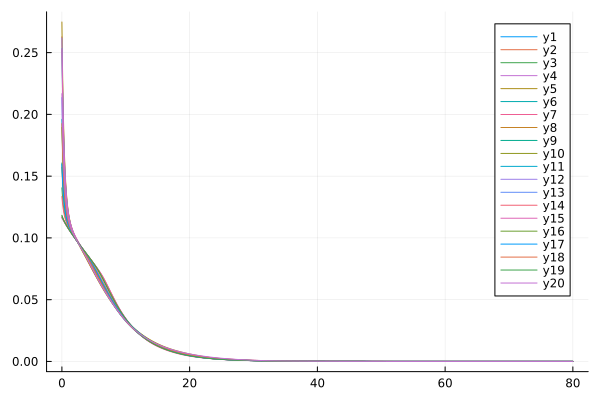

Values plotted in this chart, from the file beside it:
flowtime, sM2R1, sM2R2, sM2R3, sM2R4, sM2R5, sM2R6, sM2R7, sM2R8, sM2R9, sM2R10, sM2R11, sM2R12, sM2R13, sM2R14, sM2R15, sM2R16, sM2R17, sM2R18, sM2R19, sM2R20
0.0, 0.1166, 0.2628, 0.1405, 0.1164, 0.2748, 0.196, 0.1166, 0.1572, 0.1606, 0.1178, 0.2531, 0.2619, 0.2136, 0.1335, 0.2528, 0.1894, 0.1595, 0.1925, 0.1183, 0.2168
0.1, 0.1156, 0.2266, 0.1331, 0.1154, 0.2359, 0.1749, 0.1156, 0.1454, 0.1481, 0.1164, 0.219, 0.2258, 0.1882, 0.128, 0.2191, 0.1698, 0.1472, 0.1721, 0.1168, 0.1907
0.2, 0.1146, 0.1994, 0.1276, 0.1145, 0.2065, 0.1592, 0.1146, 0.1368, 0.1388, 0.1152, 0.1934, 0.1986, 0.1693, 0.1238, 0.1937, 0.1552, 0.1381, 0.1571, 0.1155, 0.1713
0.3, 0.1136, 0.1788, 0.1234, 0.1136, 0.1842, 0.1475, 0.1136, 0.1303, 0.1319, 0.1141, 0.174, 0.1781, 0.1552, 0.1205, 0.1745, 0.1444, 0.1313, 0.1458, 0.1143, 0.1568
0.4, 0.1127, 0.1632, 0.1201, 0.1126, 0.1673, 0.1386, 0.1127, 0.1253, 0.1266, 0.1131, 0.1594, 0.1625, 0.1445, 0.1179, 0.1599, 0.1362, 0.1261, 0.1373, 0.1132, 0.1458
0.5, 0.1118, 0.1512, 0.1174, 0.1118, 0.1544, 0.1318, 0.1118, 0.1214, 0.1225, 0.1121, 0.1482, 0.1506, 0.1364, 0.1158, 0.1487, 0.1299, 0.1221, 0.1307, 0.1122, 0.1374
0.6, 0.1109, 0.142, 0.1153, 0.1109, 0.1444, 0.1265, 0.1109, 0.1184, 0.1193, 0.1112, 0.1396, 0.1414, 0.1301, 0.114, 0.1401, 0.125, 0.1189, 0.1256, 0.1113, 0.1309
0.7, 0.1101, 0.1348, 0.1134, 0.11, 0.1365, 0.1223, 0.1101, 0.1159, 0.1167, 0.1103, 0.1328, 0.1342, 0.1251, 0.1125, 0.1333, 0.1211, 0.1163, 0.1216, 0.1103, 0.1258
0.8, 0.1092, 0.1291, 0.1119, 0.1092, 0.1303, 0.119, 0.1092, 0.1138, 0.1145, 0.1094, 0.1274, 0.1285, 0.1212, 0.1112, 0.1279, 0.1179, 0.1141, 0.1184, 0.1094, 0.1217
0.9, 0.1084, 0.1244, 0.1105, 0.1084, 0.1253, 0.1162, 0.1084, 0.112, 0.1126, 0.1085, 0.1231, 0.1239, 0.1179, 0.1099, 0.1236, 0.1153, 0.1122, 0.1157, 0.1086, 0.1184
1.0, 0.1076, 0.1206, 0.1092, 0.1076, 0.1213, 0.1138, 0.1076, 0.1104, 0.111, 0.1077, 0.1195, 0.1201, 0.1152, 0.1088, 0.12, 0.1132, 0.1107, 0.1134, 0.1077, 0.1157
1.1, 0.1068, 0.1175, 0.1081, 0.1068, 0.1179, 0.1119, 0.1068, 0.1091, 0.1096, 0.1069, 0.1166, 0.117, 0.113, 0.1078, 0.1171, 0.1113, 0.1092, 0.1115, 0.1069, 0.1134
1.2, 0.106, 0.1148, 0.1071, 0.106, 0.115, 0.1101, 0.106, 0.1078, 0.1084, 0.1061, 0.1141, 0.1144, 0.111, 0.1068, 0.1146, 0.1097, 0.108, 0.1098, 0.1061, 0.1114
1.3, 0.1052, 0.1125, 0.1061, 0.1052, 0.1126, 0.1086, 0.1052, 0.1067, 0.1072, 0.1053, 0.1119, 0.1121, 0.1093, 0.1059, 0.1124, 0.1082, 0.1068, 0.1084, 0.1053, 0.1096
1.4, 0.1044, 0.1105, 0.1051, 0.1044, 0.1105, 0.1072, 0.1044, 0.1056, 0.1061, 0.1045, 0.11, 0.1101, 0.1078, 0.105, 0.1105, 0.1069, 0.1057, 0.107, 0.1045, 0.1081
1.5, 0.1037, 0.1087, 0.1042, 0.1037, 0.1086, 0.106, 0.1037, 0.1046, 0.1051, 0.1038, 0.1084, 0.1084, 0.1064, 0.1042, 0.1089, 0.1057, 0.1047, 0.1058, 0.1038, 0.1067
1.6, 0.1029, 0.1071, 0.1034, 0.1029, 0.1069, 0.1048, 0.1029, 0.1037, 0.1042, 0.103, 0.1069, 0.1069, 0.1052, 0.1034, 0.1074, 0.1046, 0.1038, 0.1047, 0.103, 0.1054
1.7, 0.1022, 0.1057, 0.1025, 0.1022, 0.1054, 0.1037, 0.1022, 0.1028, 0.1032, 0.1022, 0.1055, 0.1054, 0.104, 0.1025, 0.106, 0.1035, 0.1029, 0.1036, 0.1022, 0.1042
1.8, 0.1014, 0.1043, 0.1017, 0.1014, 0.104, 0.1027, 0.1014, 0.1019, 0.1024, 0.1015, 0.1042, 0.1041, 0.1029, 0.1018, 0.1047, 0.1025, 0.102, 0.1026, 0.1015, 0.1031
1.9, 0.1007, 0.103, 0.1009, 0.1007, 0.1026, 0.1017, 0.1007, 0.101, 0.1015, 0.1008, 0.103, 0.1029, 0.1019, 0.101, 0.1036, 0.1016, 0.1011, 0.1017, 0.1008, 0.102
2.0, 0.09997, 0.1018, 0.1001, 0.09996, 0.1014, 0.1008, 0.09996, 0.1002, 0.1007, 0.1, 0.1019, 0.1018, 0.1009, 0.1002, 0.1025, 0.1007, 0.1003, 0.1007, 0.1, 0.101
2.1, 0.09925, 0.1007, 0.09937, 0.09924, 0.1002, 0.09987, 0.09924, 0.0994, 0.09986, 0.09932, 0.1009, 0.1007, 0.09996, 0.09946, 0.1014, 0.09981, 0.09948, 0.09986, 0.09931, 0.1
2.2, 0.09853, 0.09959, 0.09861, 0.09852, 0.09912, 0.09899, 0.09852, 0.09861, 0.09907, 0.0986, 0.09984, 0.09969, 0.09903, 0.09871, 0.1004, 0.09896, 0.09869, 0.099, 0.09859, 0.09904
2.3, 0.09782, 0.09852, 0.09785, 0.09781, 0.09805, 0.09813, 0.09781, 0.09782, 0.09828, 0.09788, 0.09886, 0.0987, 0.09813, 0.09797, 0.09944, 0.09812, 0.0979, 0.09816, 0.09787, 0.09811
2.4, 0.09711, 0.09748, 0.09711, 0.0971, 0.097, 0.09728, 0.0971, 0.09705, 0.09751, 0.09717, 0.09792, 0.09774, 0.09725, 0.09724, 0.0985, 0.0973, 0.09713, 0.09734, 0.09716, 0.09719
2.5, 0.09641, 0.09646, 0.09637, 0.0964, 0.09598, 0.09644, 0.0964, 0.09629, 0.09674, 0.09647, 0.09699, 0.09681, 0.09639, 0.09652, 0.09757, 0.0965, 0.09637, 0.09652, 0.09645, 0.09629
2.6, 0.09571, 0.09545, 0.09563, 0.09569, 0.09498, 0.09562, 0.0957, 0.09553, 0.09598, 0.09576, 0.09609, 0.09589, 0.09553, 0.0958, 0.09667, 0.09571, 0.09561, 0.09572, 0.09575, 0.09539
2.7, 0.09501, 0.09445, 0.0949, 0.095, 0.094, 0.0948, 0.095, 0.09477, 0.09523, 0.09507, 0.0952, 0.09499, 0.09468, 0.09508, 0.09578, 0.09492, 0.09487, 0.09492, 0.09505, 0.0945
2.8, 0.09432, 0.09347, 0.09417, 0.0943, 0.09303, 0.09398, 0.09431, 0.09402, 0.09448, 0.09437, 0.09432, 0.09411, 0.09383, 0.09437, 0.0949, 0.09414, 0.09412, 0.09413, 0.09436, 0.09361
2.9, 0.09362, 0.09248, 0.09345, 0.09361, 0.09207, 0.09317, 0.09361, 0.09327, 0.09373, 0.09368, 0.09344, 0.09322, 0.09298, 0.09366, 0.09403, 0.09336, 0.09338, 0.09335, 0.09366, 0.09272
3.0, 0.09293, 0.0915, 0.09272, 0.09292, 0.09112, 0.09235, 0.09292, 0.09252, 0.09298, 0.09298, 0.09258, 0.09235, 0.09213, 0.09295, 0.09315, 0.09259, 0.09264, 0.09256, 0.09297, 0.09182
3.1, 0.09225, 0.09052, 0.092, 0.09223, 0.09017, 0.09153, 0.09224, 0.09177, 0.09224, 0.0923, 0.09171, 0.09147, 0.09128, 0.09224, 0.09228, 0.09181, 0.0919, 0.09177, 0.09228, 0.09092
3.2, 0.09156, 0.08954, 0.09127, 0.09155, 0.08923, 0.09071, 0.09155, 0.09102, 0.09149, 0.09161, 0.09085, 0.09059, 0.09042, 0.09154, 0.09141, 0.09104, 0.09116, 0.09098, 0.09159, 0.09002
3.3, 0.09088, 0.08856, 0.09054, 0.09086, 0.08828, 0.08987, 0.09087, 0.09027, 0.09074, 0.09092, 0.08999, 0.08971, 0.08956, 0.09083, 0.09053, 0.09026, 0.09042, 0.09019, 0.0909, 0.08911
3.4, 0.09019, 0.08757, 0.08981, 0.09018, 0.08734, 0.08904, 0.09018, 0.08951, 0.08999, 0.09024, 0.08912, 0.08882, 0.08868, 0.09012, 0.08964, 0.08947, 0.08968, 0.08938, 0.09022, 0.0882
3.5, 0.08951, 0.08659, 0.08907, 0.0895, 0.0864, 0.08819, 0.0895, 0.08874, 0.08923, 0.08955, 0.08825, 0.08793, 0.0878, 0.08942, 0.08875, 0.08868, 0.08894, 0.08857, 0.08953, 0.08727
3.6, 0.08883, 0.0856, 0.08833, 0.08882, 0.08545, 0.08733, 0.08882, 0.08797, 0.08846, 0.08887, 0.08738, 0.08702, 0.08691, 0.08871, 0.08785, 0.08789, 0.08819, 0.08775, 0.08885, 0.08634
3.7, 0.08815, 0.08462, 0.08758, 0.08814, 0.0845, 0.08646, 0.08814, 0.08718, 0.08769, 0.08819, 0.08651, 0.08611, 0.086, 0.08799, 0.08694, 0.08708, 0.08743, 0.08692, 0.08816, 0.0854
3.8, 0.08747, 0.08363, 0.08683, 0.08746, 0.08354, 0.08558, 0.08746, 0.08639, 0.08691, 0.08751, 0.08562, 0.08518, 0.08509, 0.08728, 0.08601, 0.08627, 0.08667, 0.08608, 0.08748, 0.08445
3.9, 0.08679, 0.08265, 0.08606, 0.08678, 0.08259, 0.08469, 0.08678, 0.08558, 0.08611, 0.08682, 0.08473, 0.08424, 0.08417, 0.08656, 0.08507, 0.08544, 0.0859, 0.08522, 0.08679, 0.08349
4.0, 0.08611, 0.08166, 0.08529, 0.0861, 0.08163, 0.08379, 0.0861, 0.08476, 0.0853, 0.08614, 0.08384, 0.08329, 0.08324, 0.08583, 0.08413, 0.0846, 0.08513, 0.08435, 0.0861, 0.08252
4.1, 0.08543, 0.08068, 0.0845, 0.08542, 0.08066, 0.08288, 0.08542, 0.08393, 0.08448, 0.08545, 0.08293, 0.08232, 0.0823, 0.0851, 0.08317, 0.08375, 0.08434, 0.08346, 0.08542, 0.08155
4.2, 0.08474, 0.0797, 0.08369, 0.08474, 0.07969, 0.08196, 0.08474, 0.08308, 0.08364, 0.08477, 0.08201, 0.08135, 0.08136, 0.08436, 0.0822, 0.08288, 0.08354, 0.08256, 0.08472, 0.08057
4.3, 0.08406, 0.07872, 0.08287, 0.08406, 0.07872, 0.08103, 0.08406, 0.08222, 0.08278, 0.08408, 0.08109, 0.08037, 0.08041, 0.08361, 0.08123, 0.082, 0.08273, 0.08164, 0.08403, 0.07959
4.4, 0.08338, 0.07774, 0.08204, 0.08338, 0.07775, 0.0801, 0.08338, 0.08135, 0.08191, 0.08339, 0.08015, 0.07937, 0.07945, 0.08285, 0.08025, 0.0811, 0.08191, 0.08071, 0.08333, 0.0786
4.5, 0.08269, 0.07677, 0.08119, 0.08269, 0.07678, 0.07916, 0.08269, 0.08046, 0.08101, 0.08269, 0.07921, 0.07837, 0.07849, 0.08208, 0.07928, 0.0802, 0.08108, 0.07977, 0.08263, 0.0776
4.6, 0.082, 0.07581, 0.08032, 0.08201, 0.0758, 0.07822, 0.08201, 0.07957, 0.0801, 0.08199, 0.07825, 0.07737, 0.07752, 0.08129, 0.07829, 0.07928, 0.08023, 0.07881, 0.08193, 0.0766
4.7, 0.08131, 0.07485, 0.07943, 0.08132, 0.07483, 0.07727, 0.08132, 0.07867, 0.07916, 0.08129, 0.07728, 0.07636, 0.07655, 0.0805, 0.07731, 0.07834, 0.07937, 0.07784, 0.08121, 0.07561
4.8, 0.08061, 0.0739, 0.07852, 0.08063, 0.07386, 0.07633, 0.08063, 0.07776, 0.07821, 0.08058, 0.07631, 0.07535, 0.07558, 0.07969, 0.07633, 0.0774, 0.0785, 0.07686, 0.08049, 0.07461
4.9, 0.07991, 0.07295, 0.0776, 0.07993, 0.07289, 0.07538, 0.07993, 0.07684, 0.07725, 0.07987, 0.07534, 0.07433, 0.07461, 0.07887, 0.07536, 0.07644, 0.07761, 0.07588, 0.07976, 0.07362
5.0, 0.07921, 0.072, 0.07666, 0.07924, 0.07192, 0.07444, 0.07924, 0.07592, 0.07627, 0.07915, 0.07436, 0.07331, 0.07364, 0.07803, 0.07438, 0.07547, 0.07671, 0.07489, 0.07902, 0.07263
5.1, 0.0785, 0.07106, 0.07571, 0.07854, 0.07096, 0.07349, 0.07854, 0.075, 0.07529, 0.07841, 0.07338, 0.0723, 0.07267, 0.07717, 0.07341, 0.07449, 0.0758, 0.0739, 0.07827, 0.07165
5.2, 0.07778, 0.07013, 0.07475, 0.07783, 0.07, 0.07254, 0.07783, 0.07406, 0.0743, 0.07767, 0.07241, 0.07128, 0.0717, 0.0763, 0.07244, 0.07351, 0.07488, 0.07291, 0.0775, 0.07068
5.3, 0.07705, 0.06921, 0.07378, 0.07712, 0.06904, 0.07159, 0.07712, 0.07313, 0.0733, 0.07691, 0.07143, 0.07027, 0.07073, 0.07541, 0.07148, 0.07251, 0.07394, 0.07192, 0.07671, 0.06972
5.4, 0.07631, 0.06828, 0.07281, 0.07641, 0.06809, 0.07065, 0.07641, 0.07219, 0.0723, 0.07614, 0.07045, 0.06926, 0.06977, 0.07449, 0.07051, 0.0715, 0.073, 0.07093, 0.0759, 0.06877
5.5, 0.07556, 0.06737, 0.07183, 0.07568, 0.06714, 0.0697, 0.07569, 0.07124, 0.0713, 0.07534, 0.06948, 0.06826, 0.06882, 0.07356, 0.06955, 0.07049, 0.07205, 0.06995, 0.07507, 0.06783
5.6, 0.07479, 0.06646, 0.07084, 0.07495, 0.0662, 0.06875, 0.07496, 0.07029, 0.07029, 0.07452, 0.0685, 0.06727, 0.06787, 0.07261, 0.0686, 0.06948, 0.07108, 0.06897, 0.07422, 0.0669
5.7, 0.074, 0.06555, 0.06986, 0.07421, 0.06527, 0.0678, 0.07422, 0.06934, 0.06929, 0.07369, 0.06752, 0.06628, 0.06692, 0.07164, 0.06764, 0.06847, 0.07012, 0.06799, 0.07334, 0.06598
5.8, 0.0732, 0.06465, 0.06888, 0.07346, 0.06434, 0.06685, 0.07347, 0.06839, 0.06828, 0.07282, 0.06654, 0.06531, 0.06598, 0.07066, 0.06669, 0.06745, 0.06915, 0.06701, 0.07244, 0.06507
5.9, 0.07237, 0.06376, 0.06791, 0.07269, 0.06342, 0.06591, 0.07271, 0.06743, 0.06727, 0.07193, 0.06557, 0.06434, 0.06505, 0.06966, 0.06575, 0.06645, 0.06817, 0.06604, 0.07152, 0.06416
... 741 more rows
